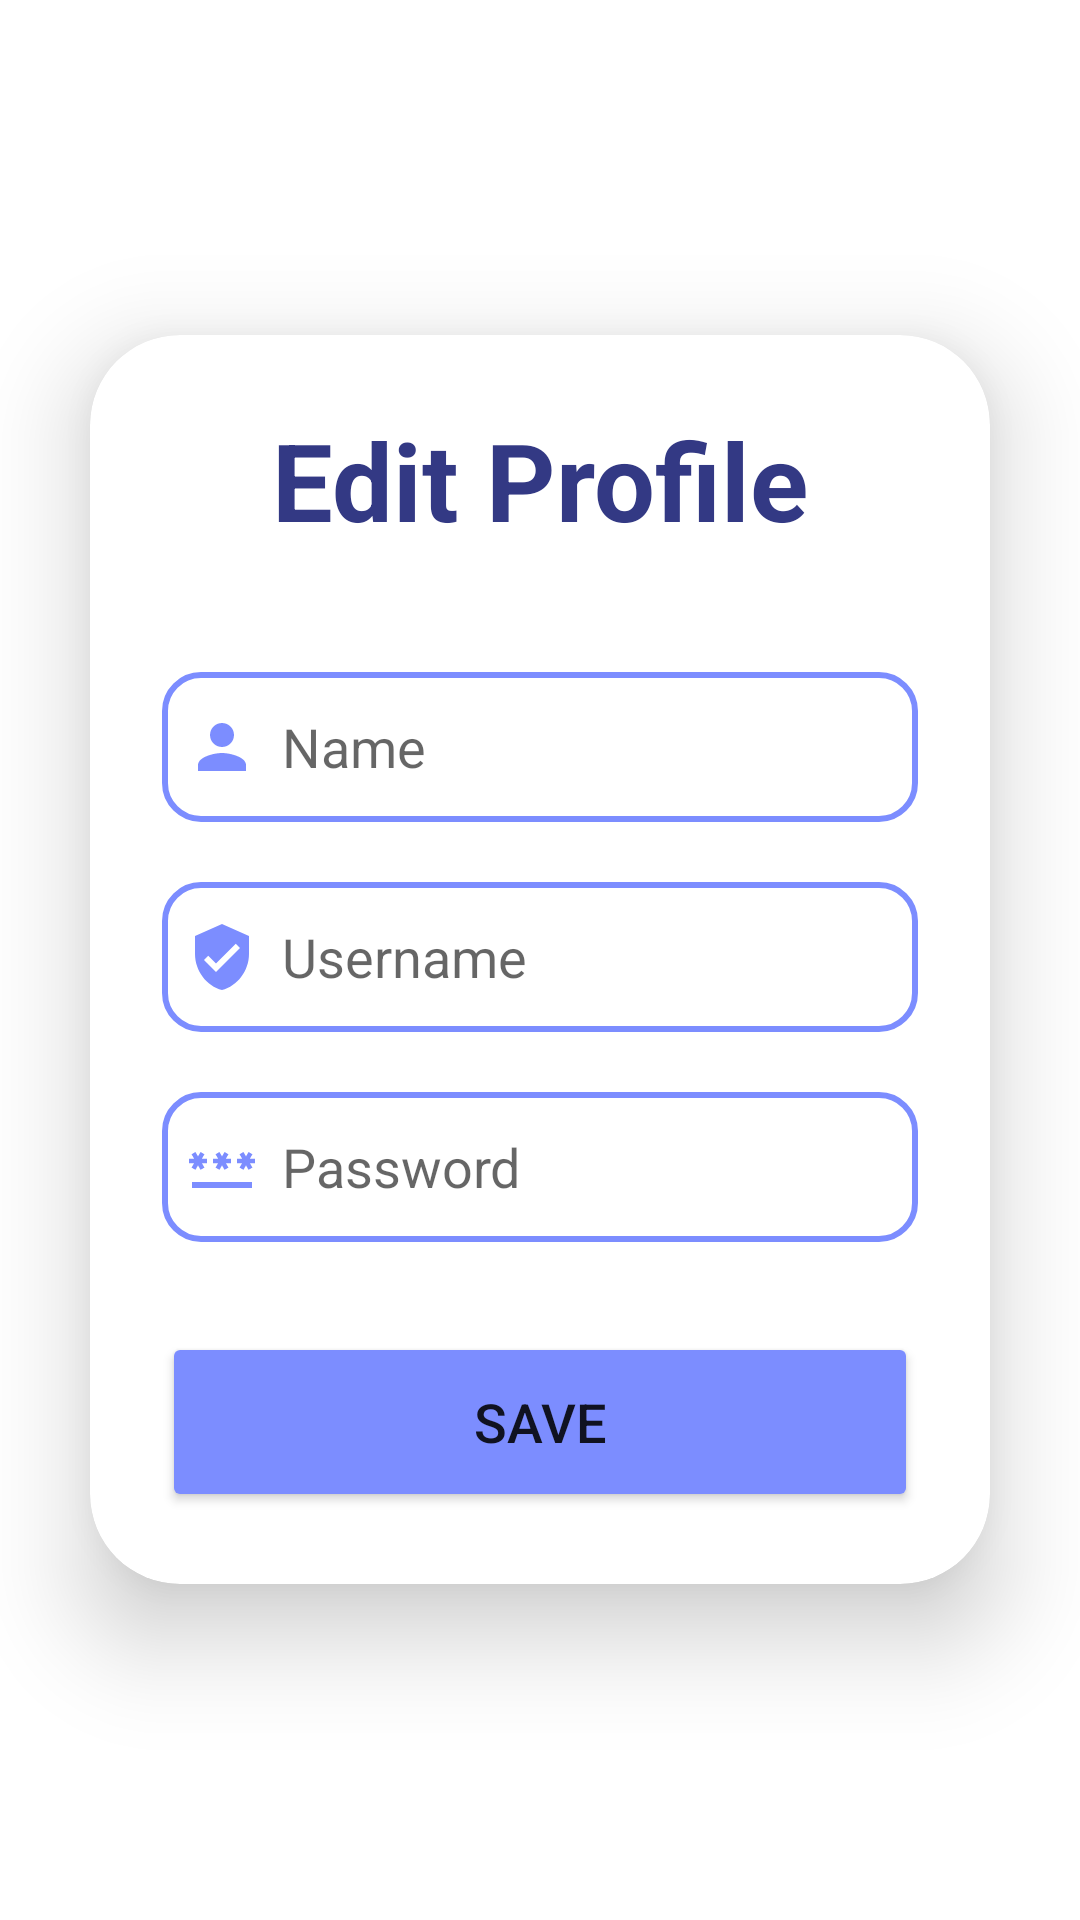

The Android layout XML behind this screen, and the referenced resources:
<!-- AndroidManifest.xml: application theme Theme.TTApp -->
<!-- res/layout/activity_edit_profile.xml -->
<?xml version="1.0" encoding="utf-8"?>
<LinearLayout xmlns:android="http://schemas.android.com/apk/res/android"
    xmlns:app="http://schemas.android.com/apk/res-auto"
    xmlns:tools="http://schemas.android.com/tools"
    android:layout_width="match_parent"
    android:layout_height="match_parent"
    tools:context=".EditProfileActivity"
    android:orientation="vertical"
    android:gravity="center"
    android:background="@drawable/auth_bkg">

    <androidx.cardview.widget.CardView
        android:layout_width="match_parent"
        android:layout_height="wrap_content"
        android:layout_margin="30dp"
        app:cardCornerRadius="30dp"
        app:cardElevation="20dp">
        <LinearLayout
            android:layout_width="match_parent"
            android:layout_height="wrap_content"
            android:orientation="vertical"
            android:layout_gravity="center_horizontal"
            android:padding="24dp">

            <TextView
                android:layout_width="match_parent"
                android:layout_height="wrap_content"
                android:text="Edit Profile"
                android:textSize="36sp"
                android:textAlignment="center"
                android:textStyle="bold"
                android:textColor="@color/colorPrimaryDark"/>
            <EditText
                android:layout_width="match_parent"
                android:layout_height="50dp"
                android:id="@+id/editName"
                android:background="@drawable/auth_border"
                android:layout_marginTop="40dp"
                android:padding="8dp"
                android:hint="Name"
                android:drawableLeft="@drawable/baseline_person_24"
                android:drawableTint="@color/colorPrimary"
                android:drawablePadding="8dp"
                android:textColor="@color/black"/>












            <EditText
                android:layout_width="match_parent"
                android:layout_height="50dp"
                android:id="@+id/editUsername"
                android:background="@drawable/auth_border"
                android:layout_marginTop="20dp"
                android:padding="8dp"
                android:hint="Username"
                android:drawableLeft="@drawable/baseline_user_24"
                android:drawableTint="@color/colorPrimary"
                android:drawablePadding="8dp"
                android:textColor="@color/black"/>
            <EditText
                android:layout_width="match_parent"
                android:layout_height="50dp"
                android:id="@+id/editPassword"
                android:background="@drawable/auth_border"
                android:layout_marginTop="20dp"
                android:padding="8dp"
                android:hint="Password"
                android:drawableLeft="@drawable/baseline_password_24"
                android:drawableTint="@color/colorPrimary"
                android:drawablePadding="8dp"
                android:textColor="@color/black"/>
            <Button
                android:layout_width="match_parent"
                android:layout_height="60dp"
                android:text="Save"
                android:id="@+id/btnSave"
                android:textSize="18sp"
                android:layout_marginTop="30dp"
                android:backgroundTint="@color/colorPrimary"
                app:cornerRadius = "12dp"/>
        </LinearLayout>
    </androidx.cardview.widget.CardView>

</LinearLayout>
<!-- resources referenced by this layout -->
<resources>
  <color name="black">#FF000000</color>
  <color name="colorPrimary">#7C8DFF</color>
  <color name="colorPrimaryDark">#333984</color>
  <!-- drawable auth_border (drawable) -->
  <?xml version="1.0" encoding="utf-8"?>
  <shape xmlns:android="http://schemas.android.com/apk/res/android"
      android:shape="rectangle">
      <stroke
          android:width="2dp"
          android:color="@color/colorPrimary"/>
      <corners
          android:radius="12dp"/>
  </shape>
  <!-- drawable baseline_email_24 (drawable) -->
  <vector android:height="24dp" android:tint="#131010"
      android:viewportHeight="24" android:viewportWidth="24"
      android:width="24dp" xmlns:android="http://schemas.android.com/apk/res/android">
      <path android:fillColor="@android:color/white" android:pathData="M20,4L4,4c-1.1,0 -1.99,0.9 -1.99,2L2,18c0,1.1 0.9,2 2,2h16c1.1,0 2,-0.9 2,-2L22,6c0,-1.1 -0.9,-2 -2,-2zM20,8l-8,5 -8,-5L4,6l8,5 8,-5v2z"/>
  </vector>
  <!-- drawable baseline_password_24 (drawable) -->
  <vector android:height="24dp" android:tint="#131010"
      android:viewportHeight="24" android:viewportWidth="24"
      android:width="24dp" xmlns:android="http://schemas.android.com/apk/res/android">
      <path android:fillColor="@android:color/white" android:pathData="M2,17h20v2H2V17zM3.15,12.95L4,11.47l0.85,1.48l1.3,-0.75L5.3,10.72H7v-1.5H5.3l0.85,-1.47L4.85,7L4,8.47L3.15,7l-1.3,0.75L2.7,9.22H1v1.5h1.7L1.85,12.2L3.15,12.95zM9.85,12.2l1.3,0.75L12,11.47l0.85,1.48l1.3,-0.75l-0.85,-1.48H15v-1.5h-1.7l0.85,-1.47L12.85,7L12,8.47L11.15,7l-1.3,0.75l0.85,1.47H9v1.5h1.7L9.85,12.2zM23,9.22h-1.7l0.85,-1.47L20.85,7L20,8.47L19.15,7l-1.3,0.75l0.85,1.47H17v1.5h1.7l-0.85,1.48l1.3,0.75L20,11.47l0.85,1.48l1.3,-0.75l-0.85,-1.48H23V9.22z"/>
  </vector>
  <!-- drawable baseline_person_24 (drawable) -->
  <vector android:height="24dp" android:tint="#131010"
      android:viewportHeight="24" android:viewportWidth="24"
      android:width="24dp" xmlns:android="http://schemas.android.com/apk/res/android">
      <path android:fillColor="@android:color/white" android:pathData="M12,12c2.21,0 4,-1.79 4,-4s-1.79,-4 -4,-4 -4,1.79 -4,4 1.79,4 4,4zM12,14c-2.67,0 -8,1.34 -8,4v2h16v-2c0,-2.66 -5.33,-4 -8,-4z"/>
  </vector>
  <!-- drawable baseline_user_24 (drawable) -->
  <vector android:height="24dp" android:tint="#131010"
      android:viewportHeight="24" android:viewportWidth="24"
      android:width="24dp" xmlns:android="http://schemas.android.com/apk/res/android">
      <path android:fillColor="@android:color/white" android:pathData="M12,1L3,5v6c0,5.55 3.84,10.74 9,12 5.16,-1.26 9,-6.45 9,-12L21,5l-9,-4zM10,17l-4,-4 1.41,-1.41L10,14.17l6.59,-6.59L18,9l-8,8z"/>
  </vector>
  <style name="Theme.TTApp" parent="Theme.MaterialComponents.DayNight.DarkActionBar">
      
      <item name="colorPrimary">@color/colorPrimary</item>
      <item name="colorPrimaryVariant">@color/colorPrimaryDark</item>
      <item name="colorOnPrimary">@color/white</item>
      
      <item name="colorSecondary">@color/colorSecondary</item>
      <item name="colorSecondaryVariant">@color/colorSecondaryDark</item>
      <item name="colorOnSecondary">@color/black</item>
      
      <item name="android:statusBarColor">?attr/colorPrimaryVariant</item>
      
      <item name="windowActionBar">false</item>
      <item name="windowNoTitle">true</item>
  </style>
  <color name="white">#FFFFFFFF</color>
  <color name="colorSecondary">#7C8DFF</color>
  <color name="colorSecondaryDark">#7C8DFF</color>
</resources>
